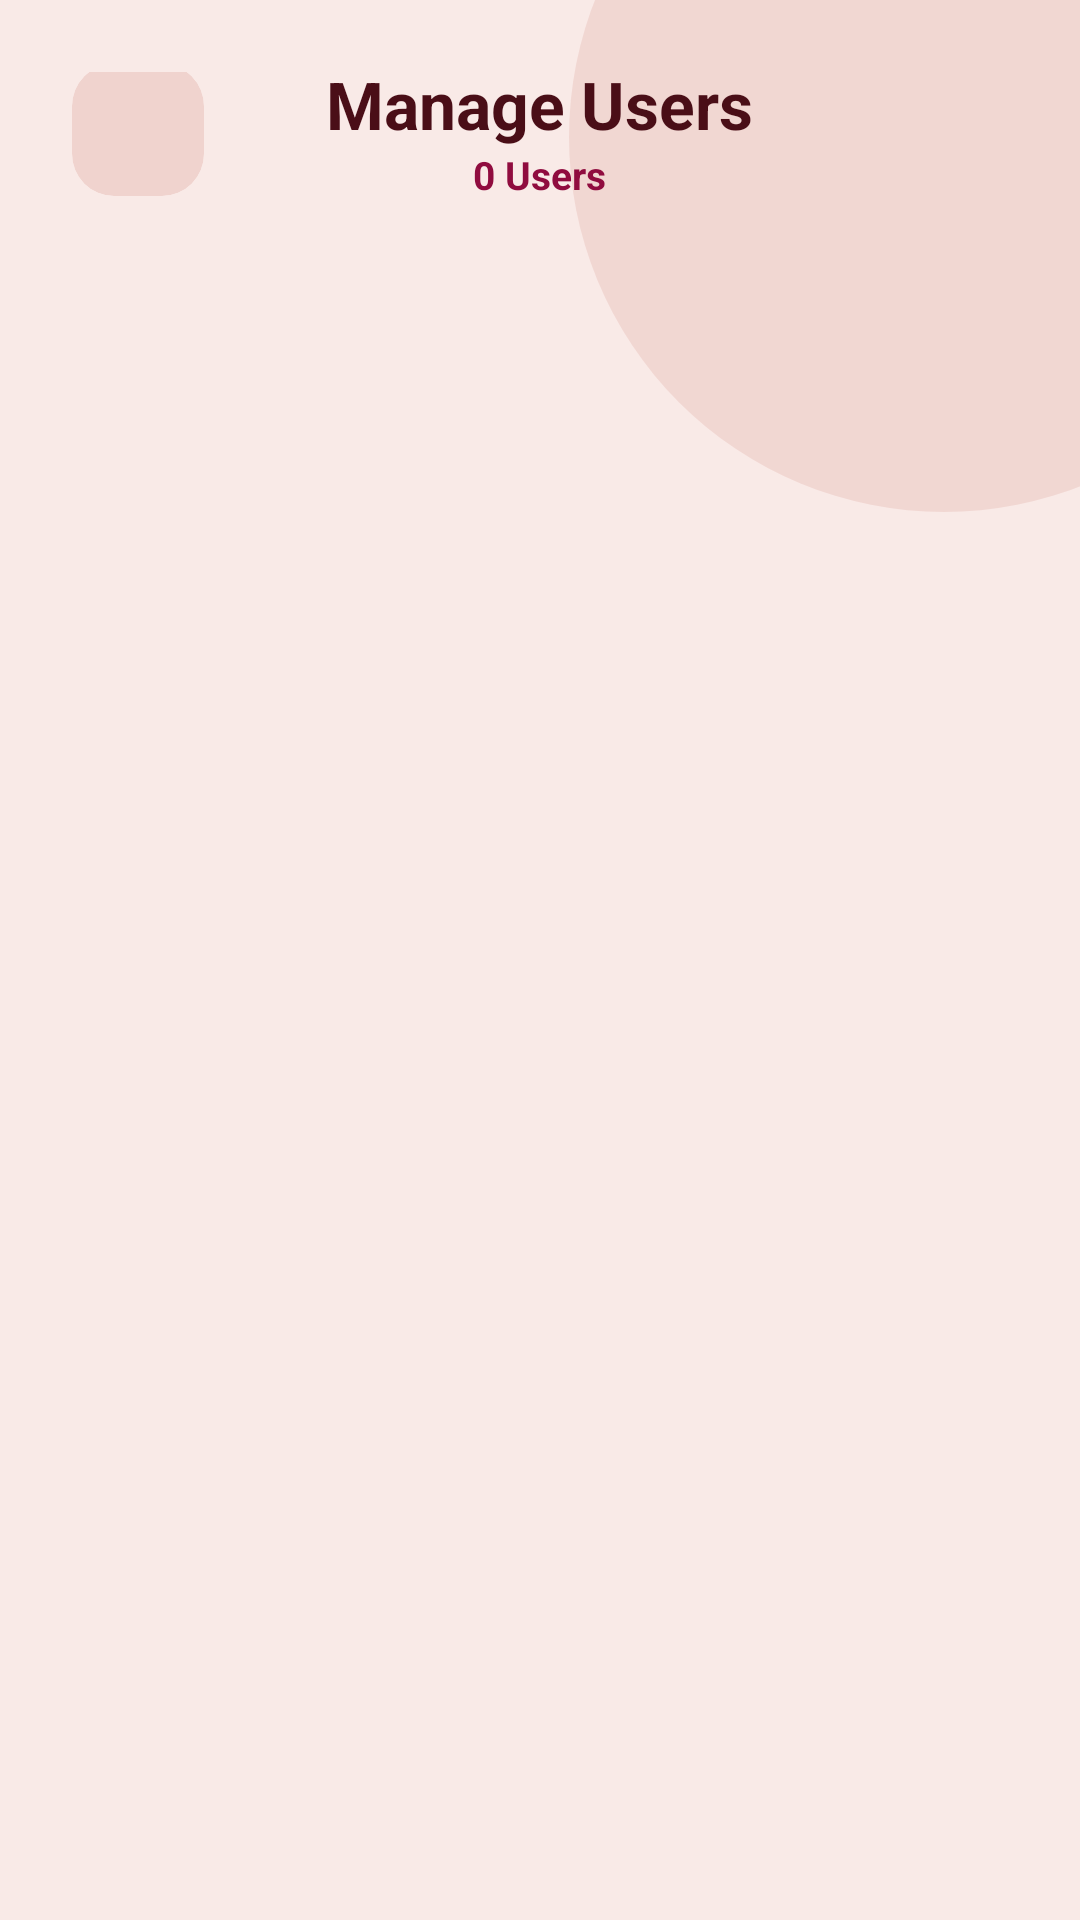

Produce the Android XML layout that renders to this screen, including the resource entries it uses.
<!-- AndroidManifest.xml: application theme Theme.all_in_one_bazaar -->
<!-- res/layout/activity_manage_users.xml -->
<?xml version="1.0" encoding="utf-8"?>
<androidx.constraintlayout.widget.ConstraintLayout xmlns:android="http://schemas.android.com/apk/res/android"
    xmlns:app="http://schemas.android.com/apk/res-auto"
    xmlns:tools="http://schemas.android.com/tools"
    android:layout_width="match_parent"
    android:layout_height="match_parent"
    android:background="#F9EAE7"
    tools:context=".ui.admin.users.ManageUsersActivity">

    
    <View
        android:id="@+id/blob"
        android:layout_width="250dp"
        android:layout_height="250dp"
        android:layout_marginTop="-80dp"
        android:layout_marginEnd="-80dp"
        android:alpha="0.8"
        android:background="@drawable/bg_circle_light"
        android:backgroundTint="#F0D3CE"
        app:layout_constraintEnd_toEndOf="parent"
        app:layout_constraintTop_toTopOf="parent" />

    
    <RelativeLayout
        android:id="@+id/headerLayout"
        android:layout_width="match_parent"
        android:layout_height="wrap_content"
        android:paddingHorizontal="24dp"
        android:paddingTop="24dp"
        android:paddingBottom="16dp"
        app:layout_constraintTop_toTopOf="parent">

        <androidx.cardview.widget.CardView
            android:id="@+id/btnBack"
            android:layout_width="44dp"
            android:layout_height="44dp"
            android:layout_centerVertical="true"
            app:cardBackgroundColor="#F0D3CE"
            app:cardCornerRadius="14dp"
            app:cardElevation="0dp">

            <ImageView
                android:layout_width="24dp"
                android:layout_height="24dp"
                android:layout_gravity="center"
                android:src="@drawable/ic_arrow_back"
                app:tint="#900C3F" />
        </androidx.cardview.widget.CardView>

        
        <LinearLayout
            android:layout_width="wrap_content"
            android:layout_height="wrap_content"
            android:layout_centerInParent="true"
            android:gravity="center"
            android:orientation="vertical">

            <TextView
                android:layout_width="wrap_content"
                android:layout_height="wrap_content"
                android:text="Manage Users"
                android:textColor="#4A0E17"
                android:textSize="22sp"
                android:textStyle="bold" />

            <TextView
                android:id="@+id/txtUserCount"
                android:layout_width="wrap_content"
                android:layout_height="wrap_content"
                android:text="0 Users"
                android:textColor="#900C3F"
                android:textSize="13sp"
                android:textStyle="bold" />
        </LinearLayout>
    </RelativeLayout>

    
    <androidx.recyclerview.widget.RecyclerView
        android:id="@+id/recyclerUsers"
        android:layout_width="match_parent"
        android:layout_height="0dp"
        android:clipToPadding="false"
        android:paddingTop="8dp"
        android:paddingBottom="40dp"
        app:layout_constraintBottom_toBottomOf="parent"
        app:layout_constraintTop_toBottomOf="@id/headerLayout" />

    
    <TextView
        android:id="@+id/txtEmptyState"
        android:layout_width="wrap_content"
        android:layout_height="wrap_content"
        android:gravity="center"
        android:text="No registered users found."
        android:textColor="#B58B84"
        android:textSize="16sp"
        android:visibility="gone"
        app:layout_constraintBottom_toBottomOf="parent"
        app:layout_constraintEnd_toEndOf="parent"
        app:layout_constraintStart_toStartOf="parent"
        app:layout_constraintTop_toBottomOf="@id/headerLayout" />

    <ProgressBar
        android:id="@+id/progressBar"
        android:layout_width="wrap_content"
        android:layout_height="wrap_content"
        android:indeterminateTint="#900C3F"
        android:visibility="gone"
        app:layout_constraintBottom_toBottomOf="parent"
        app:layout_constraintEnd_toEndOf="parent"
        app:layout_constraintStart_toStartOf="parent"
        app:layout_constraintTop_toBottomOf="@id/headerLayout" />

</androidx.constraintlayout.widget.ConstraintLayout>
<!-- resources referenced by this layout -->
<resources>
  <!-- drawable bg_circle_light (drawable) -->
  <?xml version="1.0" encoding="utf-8"?>
  <shape xmlns:android="http://schemas.android.com/apk/res/android"
      android:shape="oval">
      <solid android:color="#F2E7FE" /> </shape>
  <style name="Theme.all_in_one_bazaar" parent="Base.Theme.all_in_one_bazaar" />
  <style name="Base.Theme.all_in_one_bazaar" parent="Theme.Material3.DayNight.NoActionBar">
          <item name="colorPrimary">@color/plum_dark</item>
          <item name="colorOnPrimary">@color/white_card</item>
          <item name="android:statusBarColor">#F4F5F9</item>
          <item name="android:windowLightStatusBar">true</item>
      </style>
  <color name="plum_dark">#6A0572</color>
  <color name="white_card">#FFFFFF</color>
</resources>
